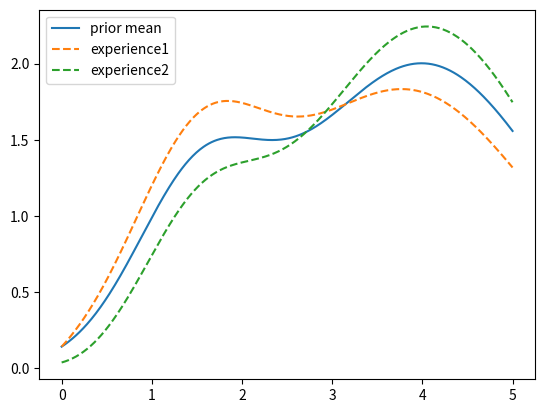

This chart was generated by the following Python code:
import numpy as np
import matplotlib.pyplot as plt

x = np.linspace(0, 5, 500)
prior = np.exp(-1*(x - 1.5)**2) + np.exp(-0.25*(x - 4)**2)*2


line1 = np.sin(x)*0.25
line2 = np.cos(x+2)*0.25


plt.plot(x, prior, label="prior mean")
plt.plot(x, prior+line1, linestyle="--", label="experience1")
plt.plot(x, prior+line2, linestyle="--", label="experience2")
plt.legend()
plt.show()

